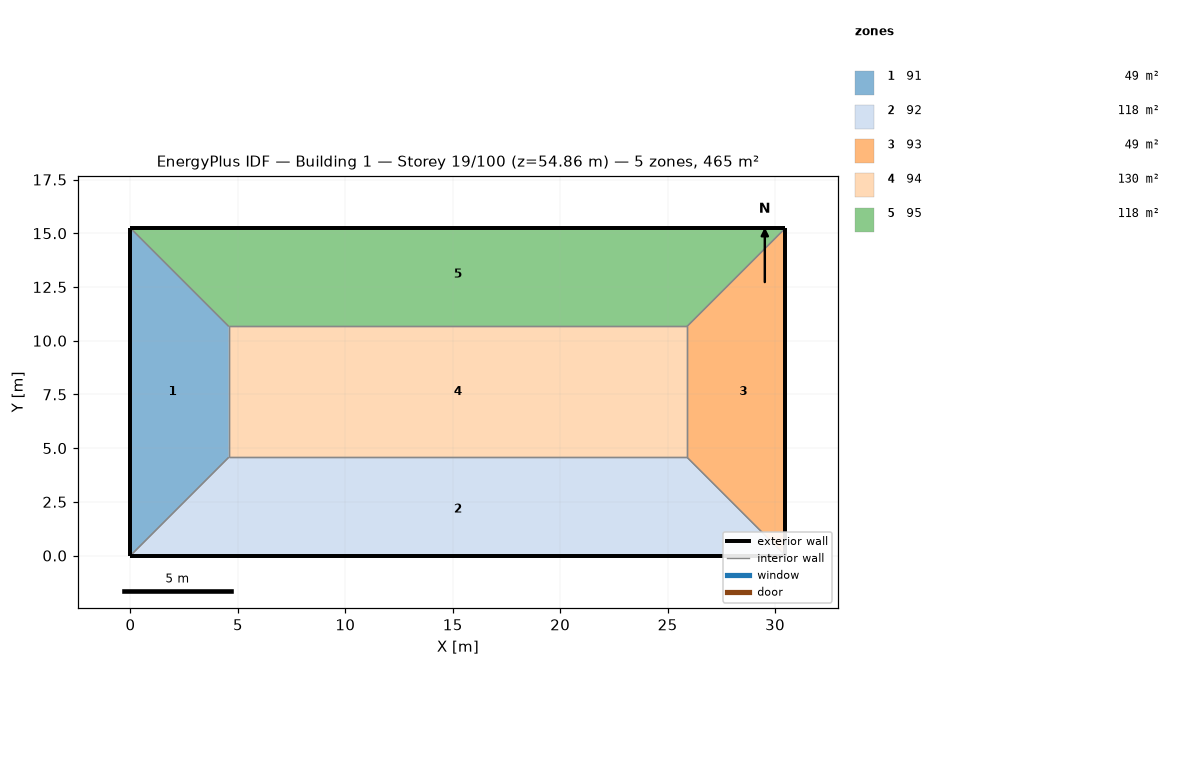
=== STOREY PLAN SPEC (per zone: floor XY polygon, exterior-wall plan segments, windows/doors) ===
zone 1: 91  (48.8 m²)
  floor: (0.00, 15.24) (4.57, 10.67) (4.57, 4.57) (0.00, 0.00)
  exterior wall: (0.00, 15.24) – (0.00, 0.00)  [15.2 m]
  interior walls: 3
zone 2: 92  (118.5 m²)
  floor: (25.91, 4.57) (30.48, 0.00) (0.00, 0.00) (4.57, 4.57)
  exterior wall: (0.00, 0.00) – (30.48, 0.00)  [30.5 m]
  interior walls: 3
zone 3: 93  (48.8 m²)
  floor: (30.48, 15.24) (30.48, 0.00) (25.91, 4.57) (25.91, 10.67)
  exterior wall: (30.48, 0.00) – (30.48, 15.24)  [15.2 m]
  interior walls: 3
zone 4: 94  (130.1 m²)
  floor: (25.91, 10.67) (25.91, 4.57) (4.57, 4.57) (4.57, 10.67)
  interior walls: 4
zone 5: 95  (118.5 m²)
  floor: (30.48, 15.24) (25.91, 10.67) (4.57, 10.67) (0.00, 15.24)
  exterior wall: (30.48, 15.24) – (0.00, 15.24)  [30.5 m]
  interior walls: 3

=== DERIVED (storey summary) ===
Building: Building 1
Storey: 19 of 100  (floor level z = 54.86 m)
Storey gross floor area: 464.5 m²
Zones on this storey: 5
  - 91: floor 48.8 m²; exterior wall 15.2 m (46.5 m²); WWR 0.0%
  - 92: floor 118.5 m²; exterior wall 30.5 m (92.9 m²); WWR 0.0%
  - 93: floor 48.8 m²; exterior wall 15.2 m (46.5 m²); WWR 0.0%
  - 94: floor 130.1 m²
  - 95: floor 118.5 m²; exterior wall 30.5 m (92.9 m²); WWR 0.0%
Zone adjacency (shared interzone walls):
  - 91 ↔ 92
  - 91 ↔ 94
  - 91 ↔ 95
  - 92 ↔ 93
  - 92 ↔ 94
  - 93 ↔ 94
  - 93 ↔ 95
  - 94 ↔ 95